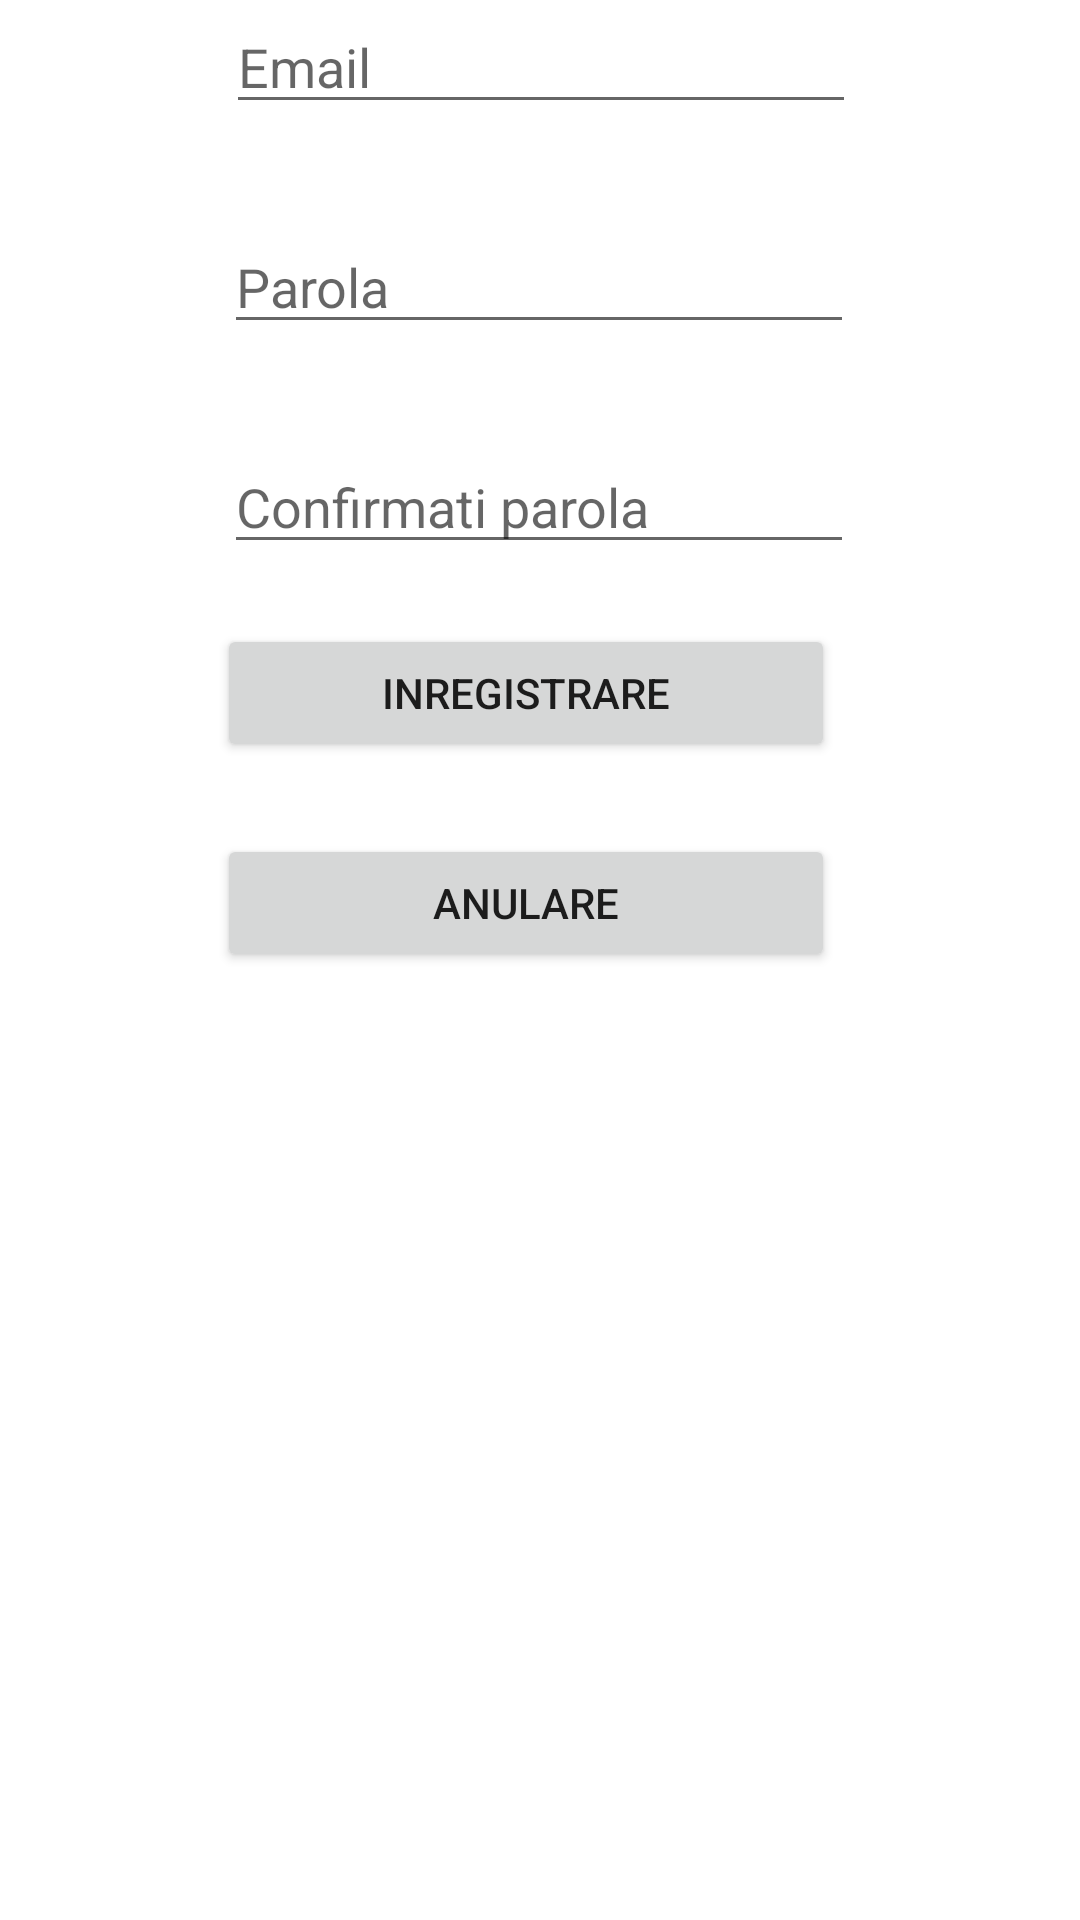

Android layout source for this screen:
<!-- AndroidManifest.xml: application theme Theme.Chatter -->
<!-- res/layout/dialog_register.xml -->
<?xml version="1.0" encoding="utf-8"?>
<androidx.constraintlayout.widget.ConstraintLayout xmlns:android="http://schemas.android.com/apk/res/android"
    xmlns:app="http://schemas.android.com/apk/res-auto"
    android:layout_width="match_parent"
    android:layout_height="match_parent">

    <EditText
        android:id="@+id/editTextEmailRegister"
        android:layout_width="wrap_content"
        android:layout_height="wrap_content"
        android:ems="10"
        android:hint="@string/login_email"
        android:inputType="textEmailAddress"
        app:layout_constraintEnd_toEndOf="parent"
        app:layout_constraintHorizontal_bias="0.502"
        app:layout_constraintStart_toStartOf="parent"
        app:layout_constraintTop_toTopOf="parent" />

    <EditText
        android:id="@+id/editTextRegisterPassword"
        android:layout_width="wrap_content"
        android:layout_height="wrap_content"
        android:layout_marginTop="32dp"
        android:ems="10"
        android:hint="@string/login_password"
        android:inputType="textPassword"
        app:layout_constraintEnd_toEndOf="parent"
        app:layout_constraintHorizontal_bias="0.497"
        app:layout_constraintStart_toStartOf="parent"
        app:layout_constraintTop_toBottomOf="@+id/editTextEmailRegister" />

    <EditText
        android:id="@+id/editTextRegisterPasswordConfirm"
        android:layout_width="wrap_content"
        android:layout_height="wrap_content"
        android:layout_marginTop="32dp"
        android:ems="10"
        android:hint="@string/login_password_confirm"
        android:inputType="textPassword"
        app:layout_constraintEnd_toEndOf="parent"
        app:layout_constraintHorizontal_bias="0.497"
        app:layout_constraintStart_toStartOf="parent"
        app:layout_constraintTop_toBottomOf="@+id/editTextRegisterPassword" />

    <Button
        android:id="@+id/buttonRegisterConfirm"
        android:layout_width="206dp"
        android:layout_height="46dp"
        android:layout_marginStart="130dp"
        android:layout_marginTop="20dp"
        android:layout_marginEnd="130dp"
        android:text="@string/login_register"
        app:layout_constraintEnd_toEndOf="parent"
        app:layout_constraintHorizontal_bias="0.545"
        app:layout_constraintStart_toStartOf="parent"
        app:layout_constraintTop_toBottomOf="@+id/editTextRegisterPasswordConfirm" />

    <Button
        android:id="@+id/buttonRegisterCancel"
        android:layout_width="206dp"
        android:layout_height="46dp"
        android:layout_marginStart="130dp"
        android:layout_marginTop="24dp"
        android:layout_marginEnd="130dp"
        android:text="@string/login_cancel"
        app:layout_constraintEnd_toEndOf="parent"
        app:layout_constraintHorizontal_bias="0.545"
        app:layout_constraintStart_toStartOf="parent"
        app:layout_constraintTop_toBottomOf="@+id/buttonRegisterConfirm" />


</androidx.constraintlayout.widget.ConstraintLayout>
<!-- resources referenced by this layout -->
<resources>
  <string name="login_cancel">Anulare</string>
  <string name="login_email">Email</string>
  <string name="login_password">Parola</string>
  <string name="login_password_confirm">Confirmati parola</string>
  <string name="login_register">Inregistrare</string>
  <style name="Theme.Chatter" parent="Theme.MaterialComponents.DayNight.DarkActionBar">
          
          <item name="colorPrimary">@color/purple_500</item>
          <item name="colorPrimaryVariant">@color/purple_700</item>
          <item name="colorOnPrimary">@color/white</item>
          
          <item name="colorSecondary">@color/teal_200</item>
          <item name="colorSecondaryVariant">@color/teal_700</item>
          <item name="colorOnSecondary">@color/black</item>
          
          <item name="android:statusBarColor" tools:targetApi="l">?attr/colorPrimaryVariant</item>
          
      </style>
  <!-- not gathered from this repository: default colours our renderer supplied (Android Studio template values) -->
  <color name="purple_500">#FF6200EE</color>
  <color name="purple_700">#FF3700B3</color>
  <color name="teal_200">#FF03DAC5</color>
  <color name="teal_700">#FF018786</color>
  <color name="black">#FF000000</color>
  <color name="white">#FFFFFFFF</color>
</resources>
